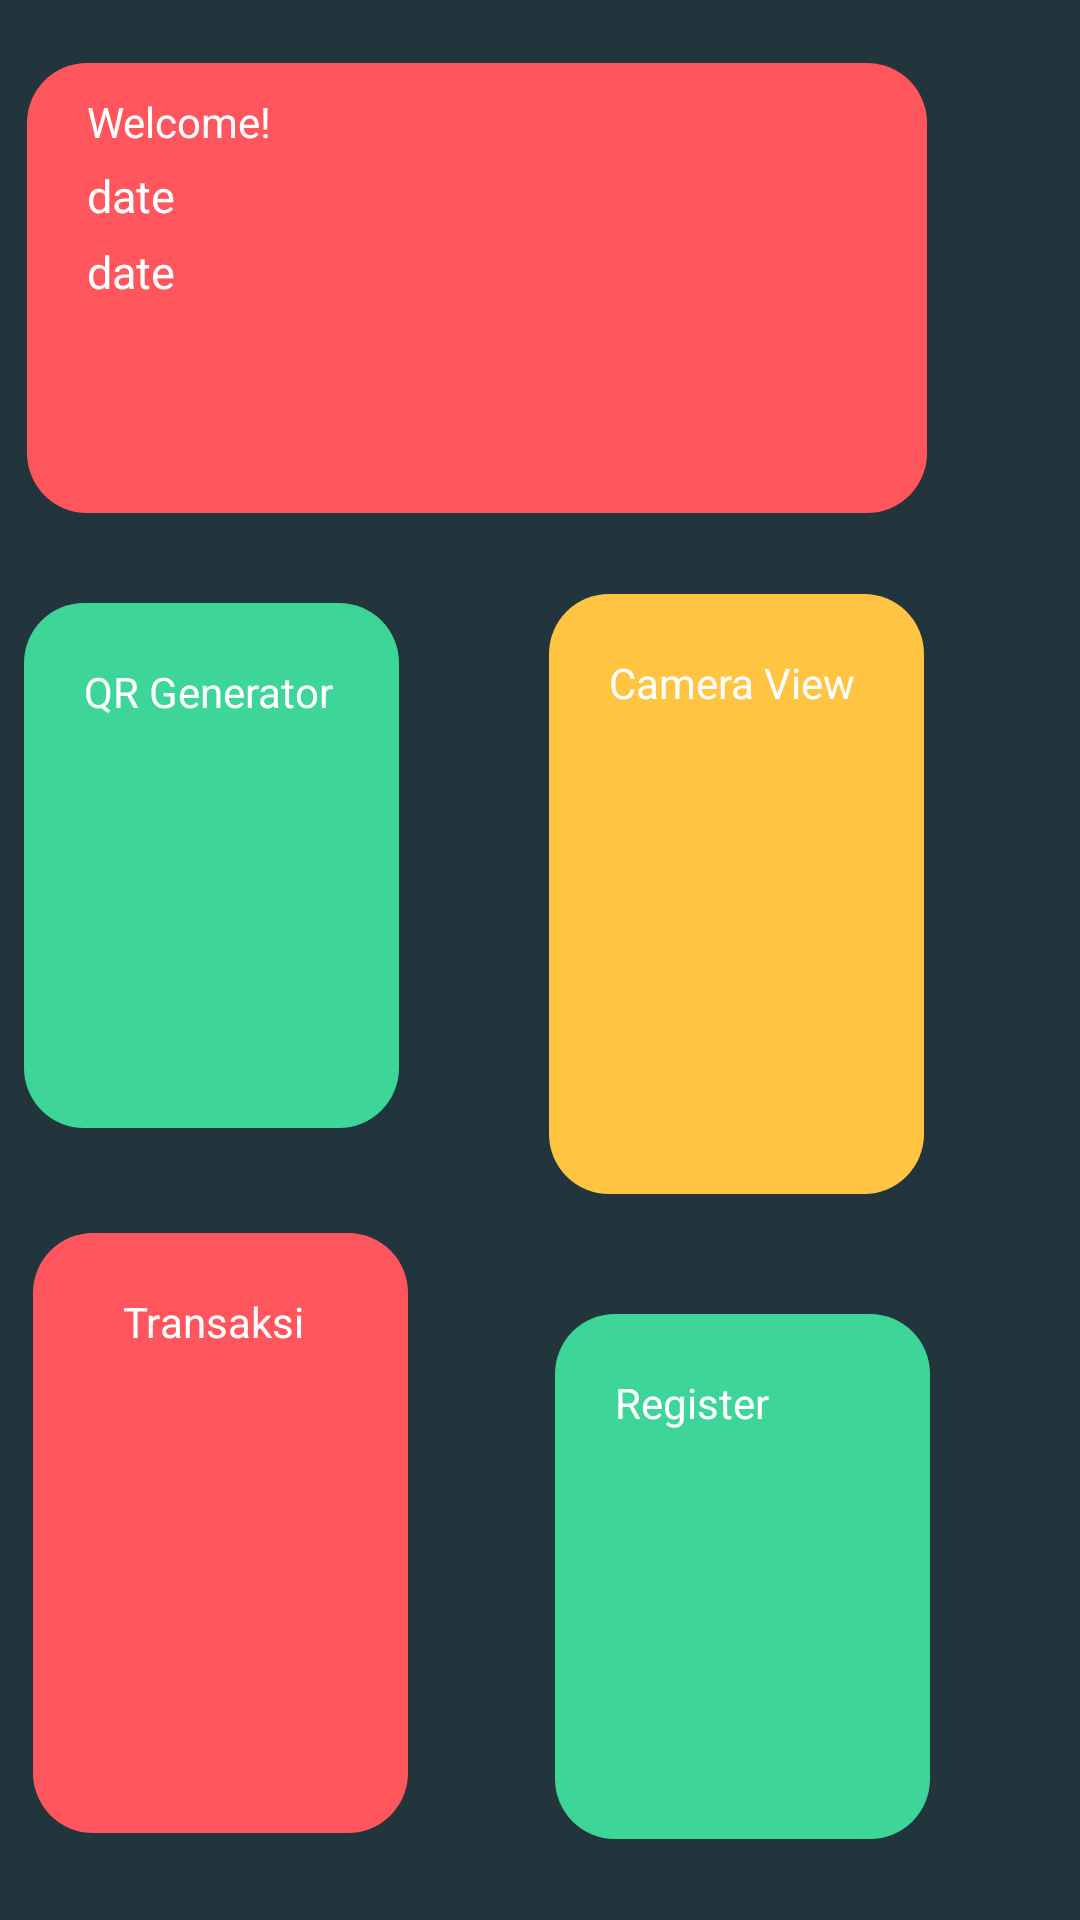

This screen was rendered from an Android layout file. Write that file and the resources it references.
<!-- AndroidManifest.xml: application theme Theme.ProjectUas -->
<!-- res/layout/activity_main.xml -->
<?xml version="1.0" encoding="utf-8"?>
<RelativeLayout xmlns:android="http://schemas.android.com/apk/res/android"
    xmlns:app="http://schemas.android.com/apk/res-auto"
    xmlns:tools="http://schemas.android.com/tools"
    android:layout_width="match_parent"
    android:layout_height="match_parent"
    android:background="@color/background_color"
    tools:context=".MainActivity">


    <LinearLayout
        android:id="@+id/linearLayout1"
        android:layout_width="300dp"
        android:layout_height="150dp"
        android:layout_alignParentTop="true"
        android:layout_alignParentEnd="true"
        android:layout_marginTop="21dp"
        android:layout_marginEnd="51dp"
        android:background="@drawable/welcome_profile"
        android:orientation="vertical"
        android:padding="10dp"
        tools:ignore="MissingConstraints"
        tools:layout_editor_absoluteY="237dp">

        <TextView
            android:id="@+id/textProfile"
            android:layout_width="wrap_content"
            android:layout_height="wrap_content"
            android:layout_marginStart="10dp"
            android:text="Welcome!"
            android:textColor="@color/white" />

        <TextView
            android:id="@+id/date"
            android:layout_width="wrap_content"
            android:layout_height="wrap_content"
            android:layout_marginStart="10dp"
            android:layout_marginTop="5dp"
            android:text="date"
            android:textColor="@color/white"
            android:textSize="15sp" />

        <TextView
            android:id="@+id/time"
            android:layout_width="wrap_content"
            android:layout_height="wrap_content"
            android:layout_marginStart="10dp"
            android:layout_marginTop="5dp"
            android:text="date"
            android:textColor="@color/white"
            android:textSize="15sp" />


        <ImageView
            android:id="@+id/imgProfile"
            android:layout_width="91dp"
            android:layout_height="101dp"
            android:layout_marginStart="200dp"
            android:layout_marginTop="-50dp"
            android:paddingRight="20dp"
            android:src="@drawable/ic_baseline_supervised_user_circle_24" />


    </LinearLayout>

    <LinearLayout
        android:id="@+id/transaksi"
        android:layout_width="125dp"
        android:layout_height="200dp"
        android:layout_alignParentTop="true"
        android:layout_alignParentEnd="true"

        android:layout_marginTop="411dp"
        android:layout_marginEnd="224dp"
        android:background="@drawable/welcome_profile"
        android:orientation="vertical"
        android:padding="10dp"
        tools:ignore="MissingConstraints"
        tools:layout_editor_absoluteX="54dp"
        tools:layout_editor_absoluteY="438dp">

        <TextView
            android:layout_width="wrap_content"
            android:layout_height="wrap_content"
            android:layout_marginStart="20dp"
            android:layout_marginTop="10dp"
            android:text="Transaksi"
            android:textColor="@color/white" />


    </LinearLayout>

    <LinearLayout
        android:id="@+id/camera_view"
        android:layout_width="125dp"
        android:layout_height="200dp"
        android:layout_alignParentTop="true"
        android:layout_alignParentEnd="true"
        android:layout_marginTop="198dp"
        android:layout_marginEnd="52dp"
        android:background="@drawable/yellow_background"
        android:orientation="vertical"
        android:padding="10dp"
        app:layout_constraintDimensionRatio="h,1:1"
        app:layout_constraintEnd_toEndOf="parent"
        app:layout_constraintHorizontal_bias="0.434"
        tools:ignore="MissingConstraints"
        tools:layout_editor_absoluteY="237dp">

        <TextView
            android:layout_width="wrap_content"
            android:layout_height="wrap_content"
            android:layout_marginStart="10dp"
            android:layout_marginTop="10dp"
            android:text="Camera View"
            android:textColor="@color/white" />


    </LinearLayout>

    <LinearLayout
        android:id="@+id/qr_code"
        android:layout_width="125dp"
        android:layout_height="175dp"
        android:layout_alignParentTop="true"
        android:layout_alignParentEnd="true"
        android:layout_marginTop="201dp"
        android:layout_marginEnd="227dp"
        android:background="@drawable/qr_generator"
        android:orientation="vertical"
        android:padding="10dp"
        app:layout_constraintDimensionRatio="h,1:1"
        app:layout_constraintEnd_toEndOf="parent"
        app:layout_constraintHorizontal_bias="0.434"
        tools:ignore="MissingConstraints"
        tools:layout_editor_absoluteY="237dp">

        <TextView
            android:layout_width="wrap_content"
            android:layout_height="wrap_content"
            android:layout_marginStart="10dp"
            android:layout_marginTop="10dp"
            android:text="QR Generator"
            android:textColor="@color/white" />
    </LinearLayout>

    <LinearLayout
        android:id="@+id/register"
        android:layout_width="125dp"
        android:layout_height="175dp"
        android:layout_alignParentTop="true"
        android:layout_alignParentEnd="true"
        android:layout_marginTop="438dp"
        android:layout_marginEnd="50dp"
        android:background="@drawable/qr_generator"
        android:orientation="vertical"
        android:padding="10dp"
        app:layout_constraintDimensionRatio="h,1:1"
        app:layout_constraintEnd_toEndOf="parent"
        app:layout_constraintHorizontal_bias="0.434"
        tools:ignore="MissingConstraints"
        tools:layout_editor_absoluteY="237dp">

        <TextView
            android:layout_width="wrap_content"
            android:layout_height="wrap_content"
            android:layout_marginStart="10dp"
            android:layout_marginTop="10dp"
            android:text="Register"
            android:textColor="@color/white" />
    </LinearLayout>


</RelativeLayout>
<!-- resources referenced by this layout -->
<resources>
  <color name="background_color">#22343C</color>
  <color name="white">#FFFFFFFF</color>
  <!-- drawable qr_generator (drawable) -->
  <?xml version="1.0" encoding="utf-8"?>
  <shape xmlns:android="http://schemas.android.com/apk/res/android"
      android:shape="rectangle">
      <solid android:color="@color/qr_generator"/>
  
      <corners android:radius="20dp"/>
  </shape>
  <!-- drawable welcome_profile (drawable) -->
  <?xml version="1.0" encoding="utf-8"?>
  <shape xmlns:android="http://schemas.android.com/apk/res/android">
      android:shape="rectangle">
      <gradient
          android:angle="360"
          android:endColor="@color/welcome_color"
          android:startColor="@color/welcome_color" />
      <corners android:radius="20dp"/>
  </shape>
  <!-- drawable yellow_background (drawable) -->
  <?xml version="1.0" encoding="utf-8"?>
  <shape xmlns:android="http://schemas.android.com/apk/res/android">
      android:shape="rectangle">
      <gradient
          android:angle="360"
          android:endColor="@color/yellow_background"
          android:startColor="@color/yellow_background" />
  
      <corners android:radius="20dp"/>
  </shape>
  <style name="Theme.ProjectUas" parent="Theme.MaterialComponents.DayNight.DarkActionBar">
          
          <item name="colorPrimary">@color/purple_500</item>
          <item name="colorPrimaryVariant">@color/purple_700</item>
          <item name="colorOnPrimary">@color/white</item>
          
          <item name="colorSecondary">@color/teal_200</item>
          <item name="colorSecondaryVariant">@color/teal_700</item>
          <item name="colorOnSecondary">@color/black</item>
          
          <item name="android:statusBarColor" tools:targetApi="l">?attr/colorPrimaryVariant</item>
          
      </style>
  <color name="qr_generator">#3ED598</color>
  <color name="welcome_color">#FF565E</color>
  <color name="yellow_background">#FFC542</color>
  <color name="purple_500">#FF6200EE</color>
  <color name="purple_700">#FF3700B3</color>
  <color name="teal_200">#FF03DAC5</color>
  <color name="teal_700">#FF018786</color>
  <color name="black">#FF000000</color>
</resources>
